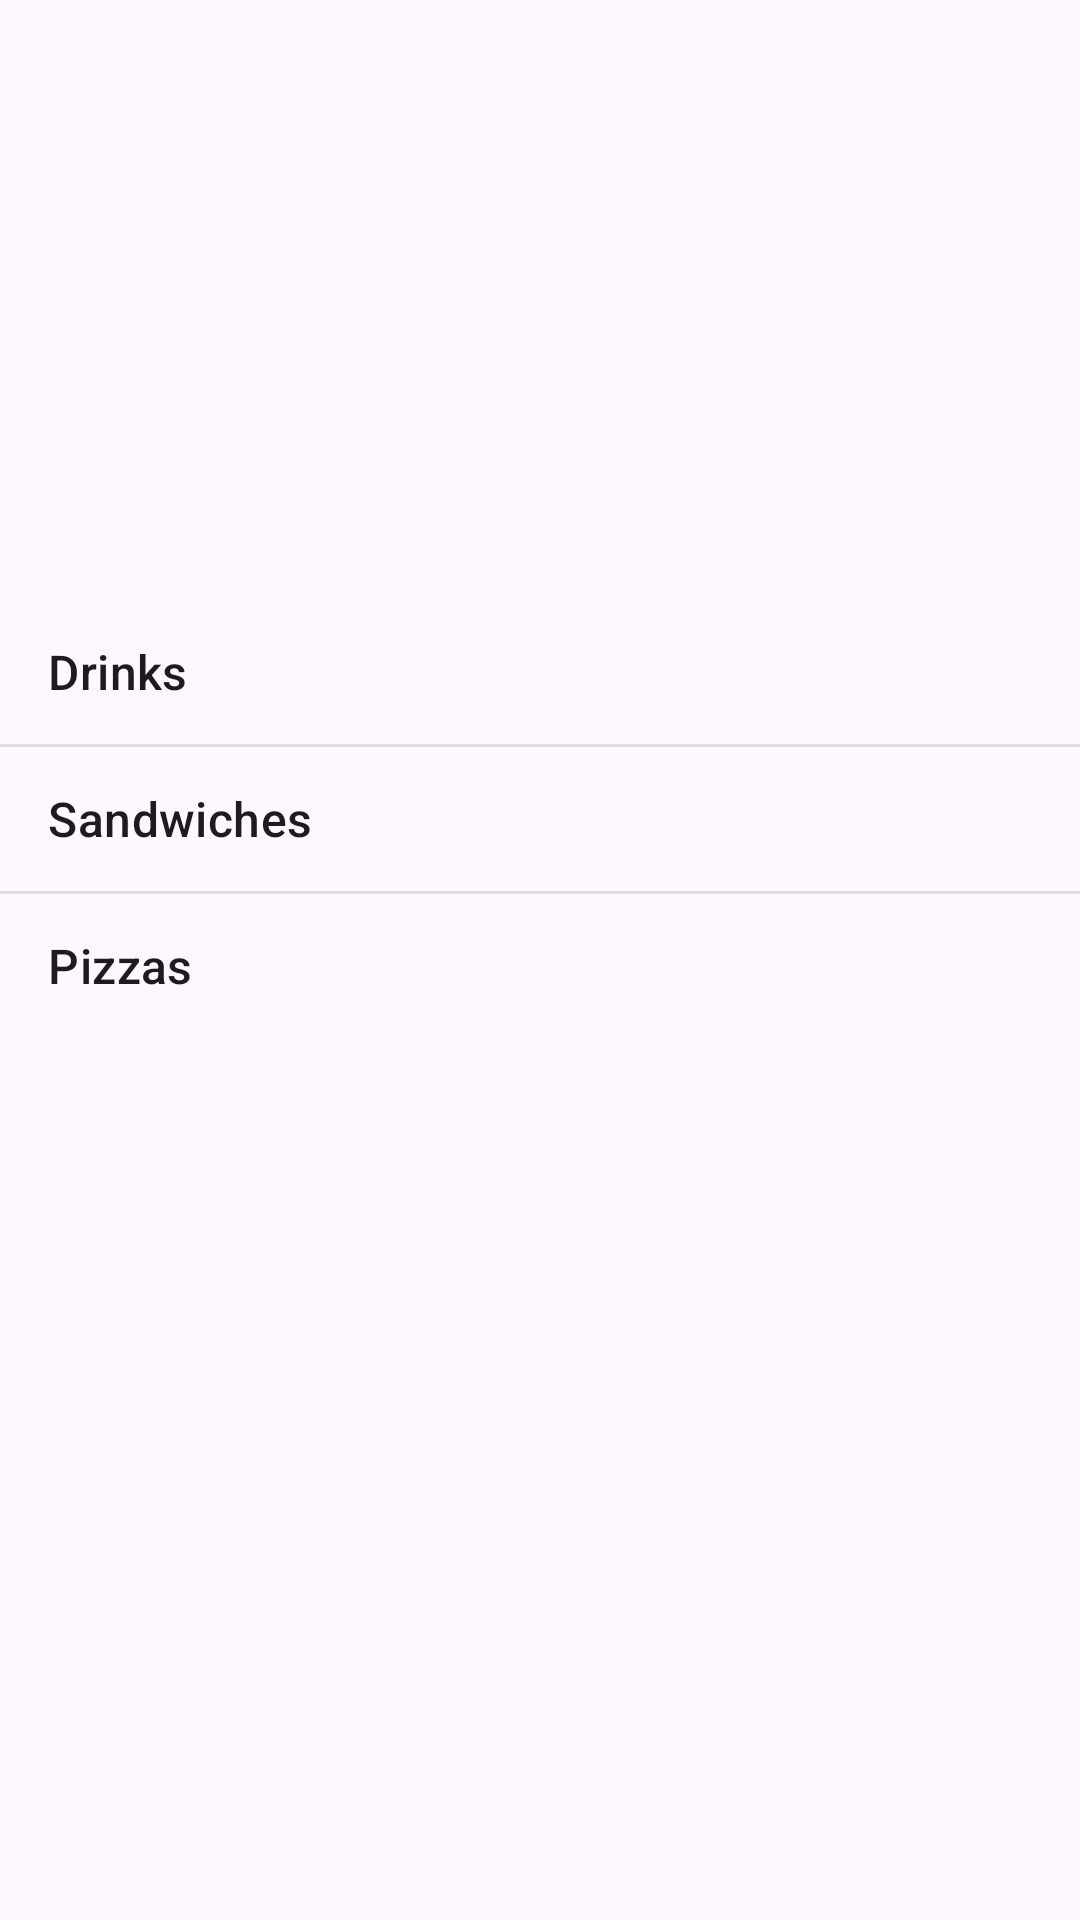

Layout XML and referenced resources for this Android screen:
<!-- AndroidManifest.xml: application theme Theme.CafeMenu -->
<!-- res/layout/activity_main.xml -->
<?xml version="1.0" encoding="utf-8"?>
<androidx.appcompat.widget.LinearLayoutCompat xmlns:android="http://schemas.android.com/apk/res/android"
    xmlns:app="http://schemas.android.com/apk/res-auto"
    xmlns:tools="http://schemas.android.com/tools"
    android:layout_width="match_parent"
    android:layout_height="match_parent"
    android:orientation="vertical"
    tools:context=".MainActivity">

    <ImageView
        android:layout_width="match_parent"
        android:layout_height="200dp"
        android:src="@drawable/cafelogo"/>
    <ListView
        android:layout_width="match_parent"
        android:layout_height="wrap_content"
        android:id="@+id/mainmenu"
        android:entries="@array/options"
        />


</androidx.appcompat.widget.LinearLayoutCompat>
<!-- resources referenced by this layout -->
<resources>
  <string-array name="options">
          <item>Drinks</item>
          <item>Sandwiches</item>
          <item>Pizzas</item>
      </string-array>
  <style name="Theme.CafeMenu" parent="Base.Theme.CafeMenu" />
  <style name="Base.Theme.CafeMenu" parent="Theme.Material3.DayNight.NoActionBar">
          
          
      </style>
</resources>
